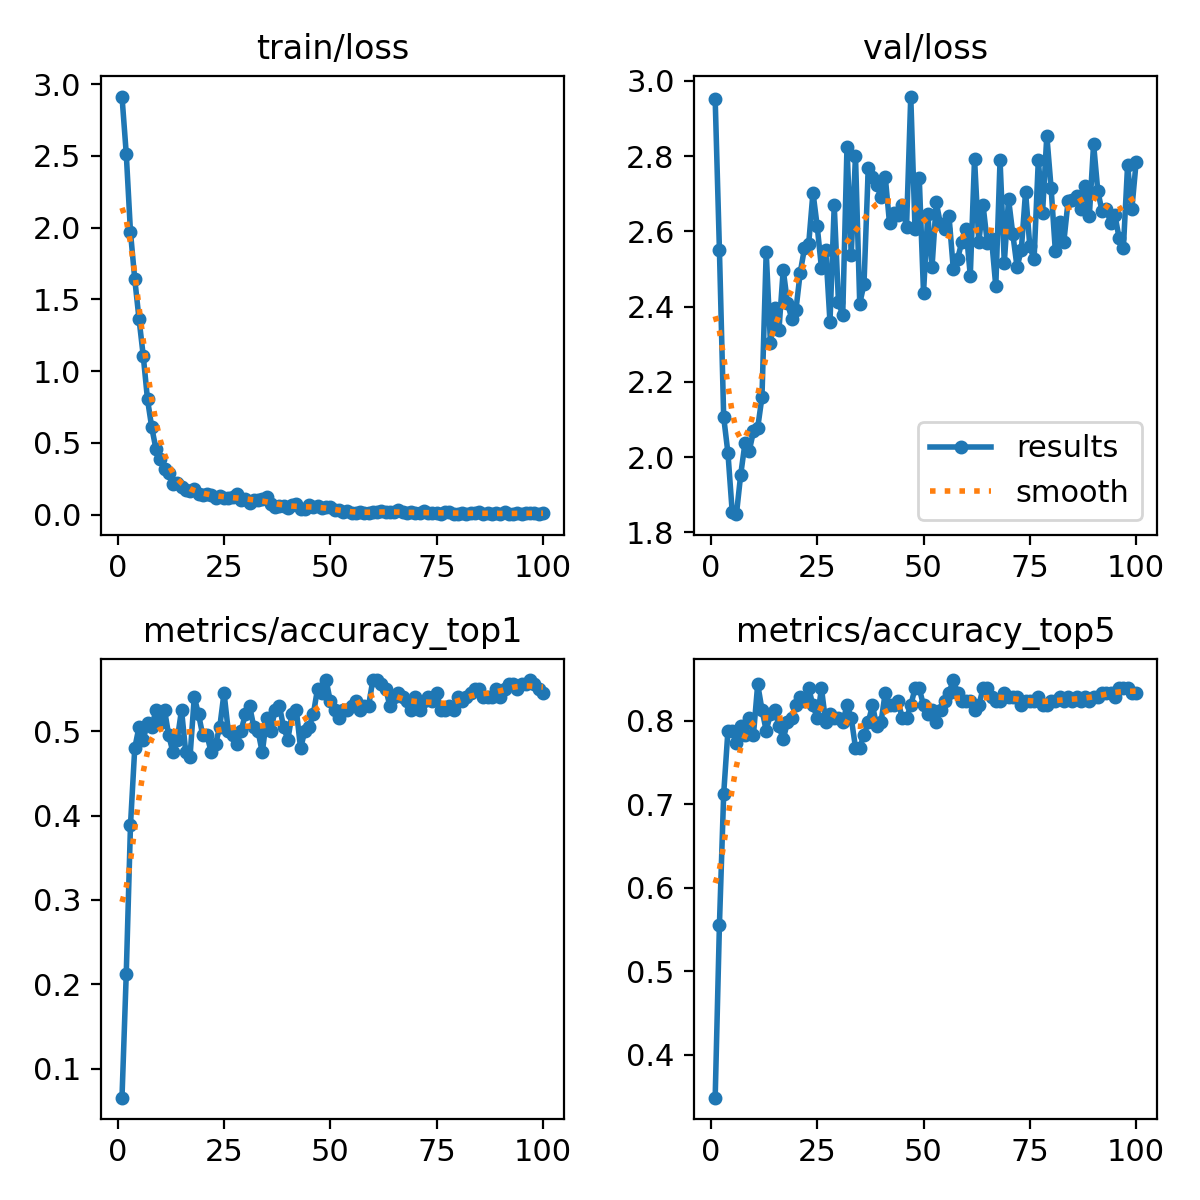

Data behind this chart, as committed beside it:
epoch, time, train/loss, metrics/accuracy_top1, metrics/accuracy_top5, val/loss, lr/pg0, lr/pg1, lr/pg2
1, 13.81, 2.914, 0.06566, 0.3485, 2.951, 5.236e-05, 5.236e-05, 5.236e-05
2, 22.6, 2.517, 0.2121, 0.5556, 2.55, 0.0001084, 0.0001084, 0.0001084
3, 31.18, 1.968, 0.3889, 0.7121, 2.106, 0.0001633, 0.0001633, 0.0001633
4, 39.88, 1.643, 0.4798, 0.7879, 2.011, 0.0002171, 0.0002171, 0.0002171
5, 49.6, 1.365, 0.505, 0.7879, 1.855, 0.0002697, 0.0002697, 0.0002697
6, 58.37, 1.107, 0.4899, 0.7727, 1.849, 0.0003212, 0.0003212, 0.0003212
7, 67.06, 0.8035, 0.5101, 0.7929, 1.953, 0.0003716, 0.0003716, 0.0003716
8, 75.64, 0.6078, 0.505, 0.7828, 2.037, 0.0004209, 0.0004209, 0.0004209
9, 85.01, 0.4565, 0.5252, 0.803, 2.016, 0.0004383, 0.0004383, 0.0004383
10, 93.35, 0.3906, 0.5101, 0.7828, 2.068, 0.0004336, 0.0004336, 0.0004336
11, 101.6, 0.3213, 0.5252, 0.8434, 2.078, 0.0004289, 0.0004289, 0.0004289
12, 110.4, 0.2904, 0.495, 0.8131, 2.159, 0.0004242, 0.0004242, 0.0004242
13, 119.1, 0.2167, 0.4748, 0.7879, 2.545, 0.0004195, 0.0004195, 0.0004195
14, 127.6, 0.2234, 0.4899, 0.8081, 2.303, 0.0004147, 0.0004147, 0.0004147
15, 135.9, 0.1909, 0.5252, 0.8131, 2.396, 0.00041, 0.00041, 0.00041
16, 144.6, 0.17, 0.4748, 0.7929, 2.338, 0.0004053, 0.0004053, 0.0004053
17, 152.9, 0.166, 0.4697, 0.7778, 2.498, 0.0004006, 0.0004006, 0.0004006
18, 161.3, 0.1809, 0.5404, 0.798, 2.41, 0.0003959, 0.0003959, 0.0003959
19, 169.7, 0.1462, 0.5202, 0.803, 2.368, 0.0003912, 0.0003912, 0.0003912
20, 179.1, 0.1353, 0.495, 0.8182, 2.392, 0.0003865, 0.0003865, 0.0003865
21, 187.6, 0.1456, 0.495, 0.8283, 2.49, 0.0003818, 0.0003818, 0.0003818
22, 195.9, 0.1407, 0.4748, 0.8232, 2.555, 0.000377, 0.000377, 0.000377
23, 204.5, 0.118, 0.4849, 0.8384, 2.567, 0.0003723, 0.0003723, 0.0003723
24, 213.3, 0.1322, 0.505, 0.8182, 2.703, 0.0003676, 0.0003676, 0.0003676
25, 222.2, 0.1154, 0.5454, 0.803, 2.613, 0.0003629, 0.0003629, 0.0003629
26, 230.6, 0.1133, 0.5, 0.8384, 2.502, 0.0003582, 0.0003582, 0.0003582
27, 239.4, 0.1246, 0.495, 0.798, 2.55, 0.0003535, 0.0003535, 0.0003535
28, 248.3, 0.1446, 0.4849, 0.8081, 2.359, 0.0003488, 0.0003488, 0.0003488
29, 257.1, 0.1041, 0.5, 0.803, 2.669, 0.0003441, 0.0003441, 0.0003441
30, 266, 0.1108, 0.5202, 0.803, 2.411, 0.0003393, 0.0003393, 0.0003393
31, 275, 0.08402, 0.5303, 0.798, 2.378, 0.0003346, 0.0003346, 0.0003346
32, 283.4, 0.103, 0.505, 0.8182, 2.824, 0.0003299, 0.0003299, 0.0003299
33, 292, 0.105, 0.5, 0.803, 2.538, 0.0003252, 0.0003252, 0.0003252
34, 300.6, 0.1125, 0.4748, 0.7677, 2.801, 0.0003205, 0.0003205, 0.0003205
35, 309.9, 0.1242, 0.5151, 0.7677, 2.408, 0.0003158, 0.0003158, 0.0003158
36, 318.4, 0.07305, 0.5, 0.7828, 2.46, 0.0003111, 0.0003111, 0.0003111
37, 326.9, 0.05601, 0.5252, 0.798, 2.768, 0.0003064, 0.0003064, 0.0003064
38, 335.5, 0.06211, 0.5303, 0.8182, 2.745, 0.0003016, 0.0003016, 0.0003016
39, 344.8, 0.0639, 0.505, 0.7929, 2.723, 0.0002969, 0.0002969, 0.0002969
40, 353.2, 0.04714, 0.4899, 0.798, 2.691, 0.0002922, 0.0002922, 0.0002922
41, 361.8, 0.06747, 0.5202, 0.8333, 2.745, 0.0002875, 0.0002875, 0.0002875
42, 370.5, 0.07625, 0.5252, 0.8182, 2.622, 0.0002828, 0.0002828, 0.0002828
43, 379.8, 0.04111, 0.4798, 0.8182, 2.648, 0.0002781, 0.0002781, 0.0002781
44, 388.4, 0.03847, 0.5, 0.8232, 2.644, 0.0002734, 0.0002734, 0.0002734
45, 397, 0.0648, 0.505, 0.803, 2.669, 0.0002687, 0.0002687, 0.0002687
46, 406, 0.05595, 0.5202, 0.803, 2.61, 0.0002639, 0.0002639, 0.0002639
47, 414, 0.05966, 0.5505, 0.8182, 2.958, 0.0002592, 0.0002592, 0.0002592
48, 422.3, 0.04746, 0.5454, 0.8384, 2.606, 0.0002545, 0.0002545, 0.0002545
49, 430.7, 0.05233, 0.5606, 0.8384, 2.741, 0.0002498, 0.0002498, 0.0002498
50, 439.5, 0.05279, 0.5353, 0.8182, 2.437, 0.0002451, 0.0002451, 0.0002451
51, 447.8, 0.03288, 0.5252, 0.8081, 2.646, 0.0002404, 0.0002404, 0.0002404
52, 456.2, 0.02998, 0.5151, 0.8131, 2.505, 0.0002357, 0.0002357, 0.0002357
53, 464.4, 0.01695, 0.5252, 0.798, 2.677, 0.000231, 0.000231, 0.000231
54, 473.1, 0.02347, 0.5252, 0.8131, 2.618, 0.0002262, 0.0002262, 0.0002262
55, 481.7, 0.01485, 0.5303, 0.8232, 2.606, 0.0002215, 0.0002215, 0.0002215
56, 490.2, 0.01199, 0.5353, 0.8333, 2.64, 0.0002168, 0.0002168, 0.0002168
57, 498.4, 0.01932, 0.5252, 0.8485, 2.501, 0.0002121, 0.0002121, 0.0002121
58, 507.7, 0.00863, 0.5303, 0.8333, 2.526, 0.0002074, 0.0002074, 0.0002074
59, 516, 0.01288, 0.5303, 0.8232, 2.571, 0.0002027, 0.0002027, 0.0002027
60, 524.4, 0.01903, 0.5606, 0.8232, 2.606, 0.000198, 0.000198, 0.000198
... 40 more rows
